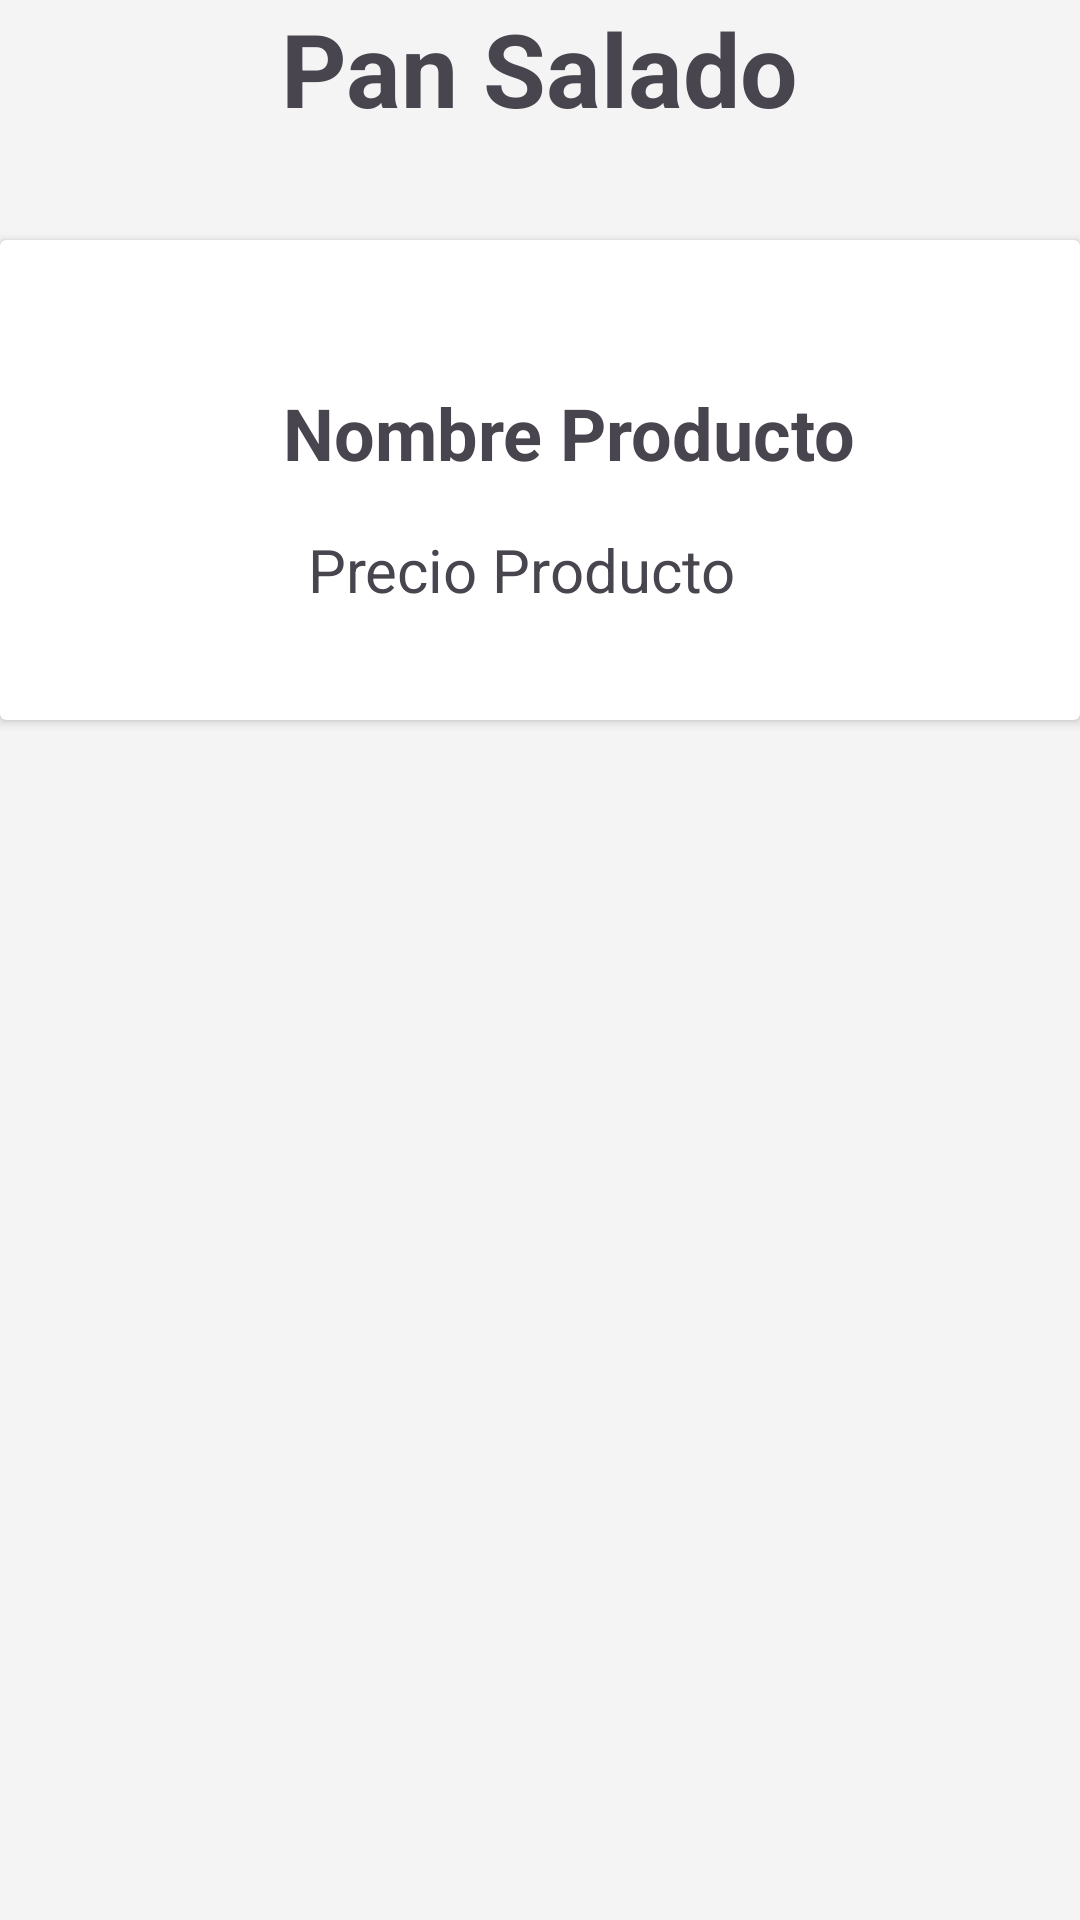

This screen was rendered from an Android layout file. Write that file and the resources it references.
<!-- AndroidManifest.xml: application theme Theme.PanaderiaBrotto_41 -->
<!-- res/layout/fragment_bread_salad.xml -->
<?xml version="1.0" encoding="utf-8"?>
<androidx.constraintlayout.widget.ConstraintLayout xmlns:android="http://schemas.android.com/apk/res/android"
    xmlns:app="http://schemas.android.com/apk/res-auto"
    xmlns:tools="http://schemas.android.com/tools"
    android:layout_width="match_parent"
    android:layout_height="match_parent"
    android:background="@color/WhiteSmoke"
    tools:context=".ui.cookies.Cookies">

    <TextView
        android:id="@+id/textView4"
        android:layout_width="206dp"
        android:layout_height="80dp"
        android:text="@string/txtPanSalado"
        android:textAlignment="center"
        android:textSize="34sp"
        android:textStyle="bold"
        app:layout_constraintEnd_toEndOf="parent"
        app:layout_constraintHorizontal_bias="0.497"
        app:layout_constraintStart_toStartOf="parent"
        app:layout_constraintTop_toTopOf="parent" />


    <androidx.cardview.widget.CardView
        android:id="@+id/idProducto"
        android:layout_width="360dp"
        android:layout_height="160dp"
        app:layout_constraintEnd_toEndOf="parent"
        app:layout_constraintStart_toStartOf="parent"
        app:layout_constraintTop_toBottomOf="@+id/textView4">

        <androidx.constraintlayout.widget.ConstraintLayout
            android:layout_width="match_parent"
            android:layout_height="160dp">

            <ImageView
                android:id="@+id/imgProducto"
                android:layout_width="wrap_content"
                android:layout_height="wrap_content"
                android:layout_marginStart="16dp"
                app:layout_constraintBottom_toBottomOf="parent"
                app:layout_constraintStart_toStartOf="parent"
                app:layout_constraintTop_toTopOf="parent"
                tools:srcCompat="@tools:sample/avatars" />

            <TextView
                android:id="@+id/txtNProducto"
                android:layout_width="wrap_content"
                android:layout_height="wrap_content"
                android:layout_marginTop="48dp"
                android:text="Nombre Producto"
                android:textSize="24sp"
                android:textStyle="bold"
                app:layout_constraintEnd_toEndOf="parent"
                app:layout_constraintHorizontal_bias="0.513"
                app:layout_constraintStart_toEndOf="@+id/imgProducto"
                app:layout_constraintTop_toTopOf="parent" />

            <TextView
                android:id="@+id/txtPProducto"
                android:layout_width="wrap_content"
                android:layout_height="wrap_content"
                android:layout_marginTop="16dp"
                android:text="Precio Producto"
                android:textSize="20sp"
                app:layout_constraintEnd_toEndOf="parent"
                app:layout_constraintHorizontal_bias="0.43"
                app:layout_constraintStart_toEndOf="@+id/imgProducto"
                app:layout_constraintTop_toBottomOf="@+id/txtNProducto" />

        </androidx.constraintlayout.widget.ConstraintLayout>

    </androidx.cardview.widget.CardView>

</androidx.constraintlayout.widget.ConstraintLayout>
<!-- resources referenced by this layout -->
<resources>
  <color name="WhiteSmoke">#F4F4F4</color>
  <string name="txtPanSalado">Pan Salado</string>
  <style name="Theme.PanaderiaBrotto_41" parent="Base.Theme.PanaderiaBrotto_41" />
  <style name="Base.Theme.PanaderiaBrotto_41" parent="Theme.Material3.DayNight">
          
          <item name="colorPrimary">@color/blueDark</item>
          <item name="android:colorBackground">@color/WhiteSmoke</item>
          <item name="color" />
      </style>
  <color name="blueDark">#0D1B1E</color>
</resources>
